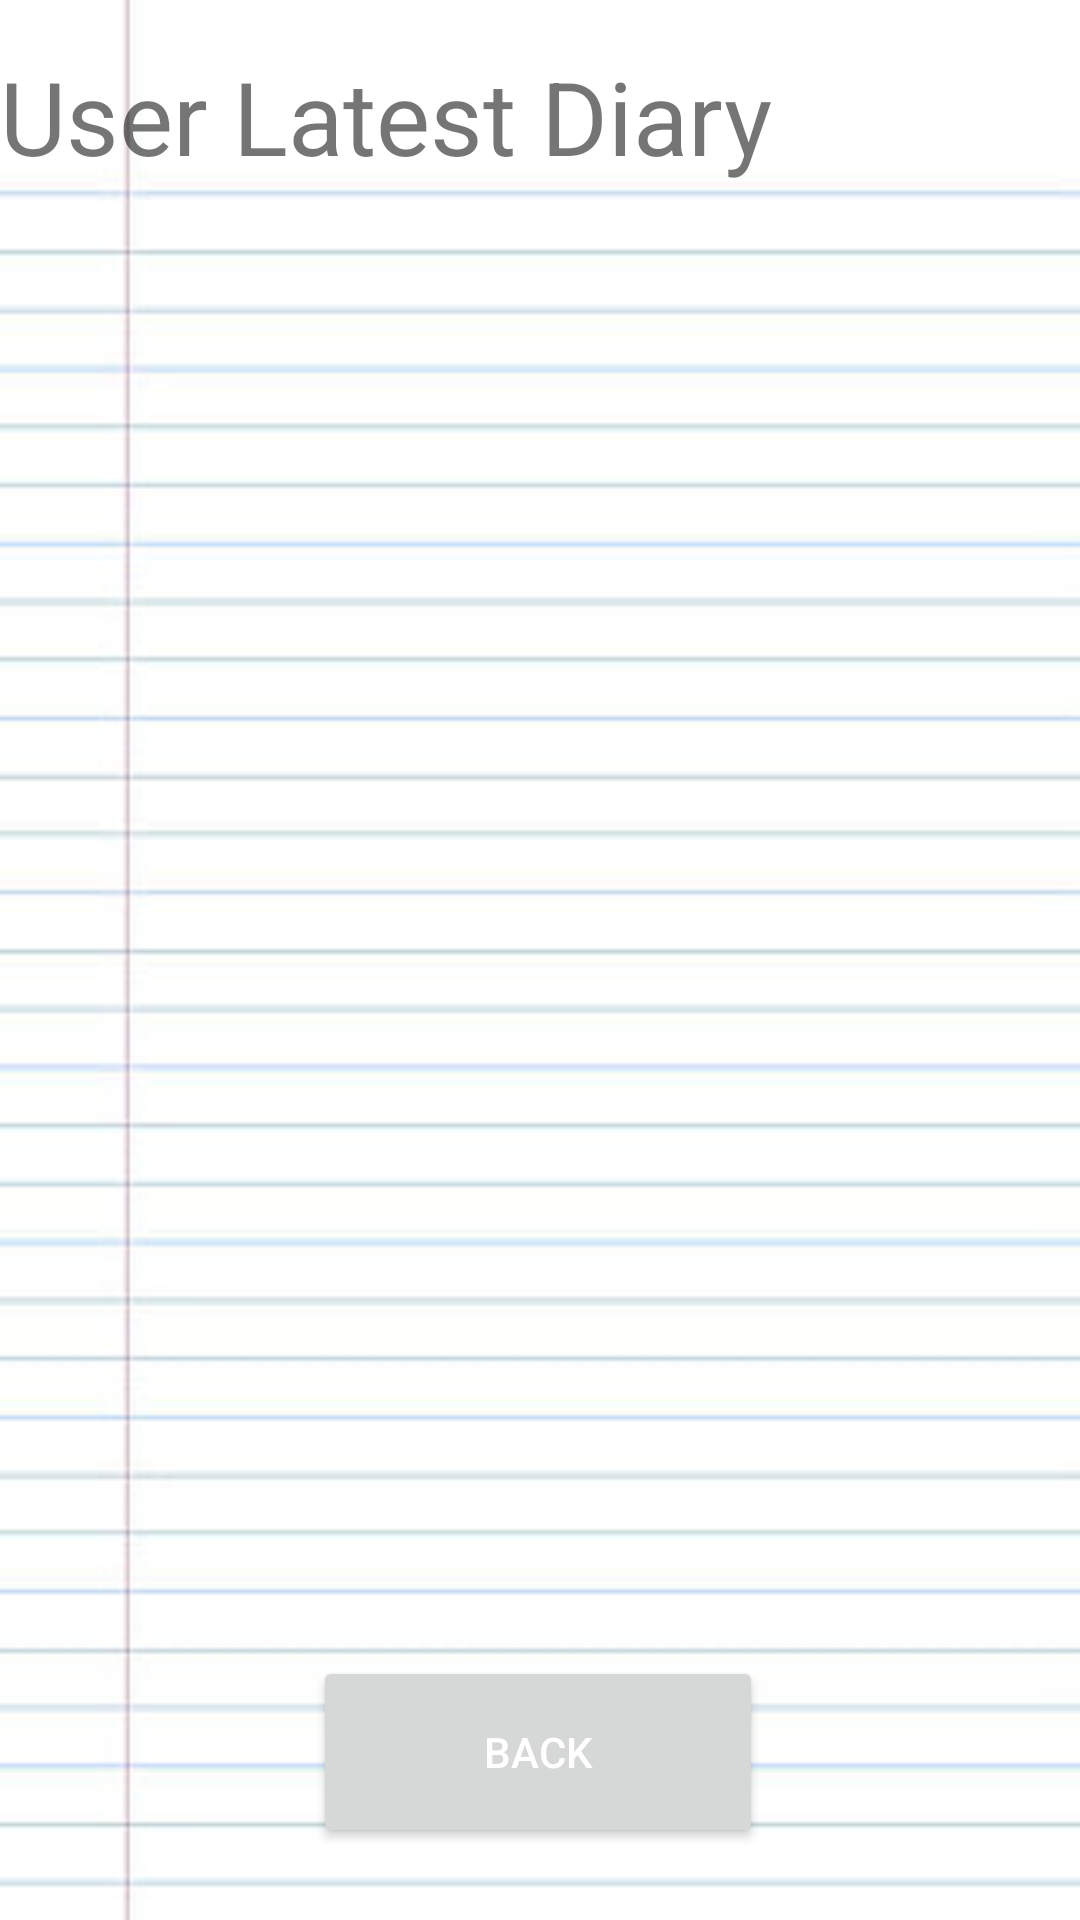

The Android layout XML behind this screen, and the referenced resources:
<!-- AndroidManifest.xml: application theme Theme.StressFreeApp -->
<!-- res/layout/activity_user_diary_entry.xml -->
<?xml version="1.0" encoding="utf-8"?>
<androidx.constraintlayout.widget.ConstraintLayout xmlns:android="http://schemas.android.com/apk/res/android"
    xmlns:app="http://schemas.android.com/apk/res-auto"
    xmlns:tools="http://schemas.android.com/tools"
    android:layout_width="match_parent"
    android:layout_height="match_parent"
    android:background="@drawable/note3"
    tools:context=".DiarySystem.UserDiaryEntryActivity">

    <TextView
        android:id="@+id/tv_diary_entry"
        android:layout_width="361dp"
        android:layout_height="670dp"
        android:layout_marginStart="16dp"
        android:layout_marginTop="80dp"
        android:layout_marginEnd="16dp"
        android:textSize="18sp"
        app:layout_constraintEnd_toEndOf="parent"
        app:layout_constraintHorizontal_bias="0.0"
        app:layout_constraintStart_toStartOf="parent"
        app:layout_constraintTop_toTopOf="parent" />

    <TextView
        android:id="@+id/textView15"
        android:layout_width="283dp"
        android:layout_height="45dp"
        android:layout_marginTop="16dp"
        android:text="User Latest Diary Post"
        android:textSize="34sp"
        app:layout_constraintTop_toTopOf="parent"
        tools:layout_editor_absoluteX="67dp" />

    <Button
        android:id="@+id/DiaryBackBtn"
        android:layout_width="150dp"
        android:layout_height="64dp"
        android:layout_marginBottom="24dp"
        android:text="Back"
        android:textColor="#FFFFFF"
        app:layout_constraintBottom_toBottomOf="parent"
        app:layout_constraintEnd_toEndOf="parent"
        app:layout_constraintHorizontal_bias="0.497"
        app:layout_constraintStart_toStartOf="parent" />

</androidx.constraintlayout.widget.ConstraintLayout>
<!-- resources referenced by this layout -->
<resources>
  <!-- drawable note3: jpg bitmap (drawable, 14363 bytes) -->
  <style name="Theme.StressFreeApp" parent="Theme.MaterialComponents.Light.NoActionBar">
          
          <item name="colorPrimary">@color/InnerColor</item>
          <item name="colorPrimaryVariant">@color/backgroundColor</item>
          <item name="colorOnPrimary">@color/black</item>
          
          <item name="colorSecondary">@color/teal_200</item>
          <item name="colorSecondaryVariant">@color/teal_700</item>
          <item name="colorOnSecondary">@color/black</item>
          
          <item name="android:statusBarColor">?attr/colorPrimaryVariant</item>
          
      </style>
  <color name="InnerColor">#181818</color>
  <color name="backgroundColor">#212121</color>
  <color name="black">#FF000000</color>
  <color name="teal_200">#FF03DAC5</color>
  <color name="teal_700">#FF018786</color>
</resources>
